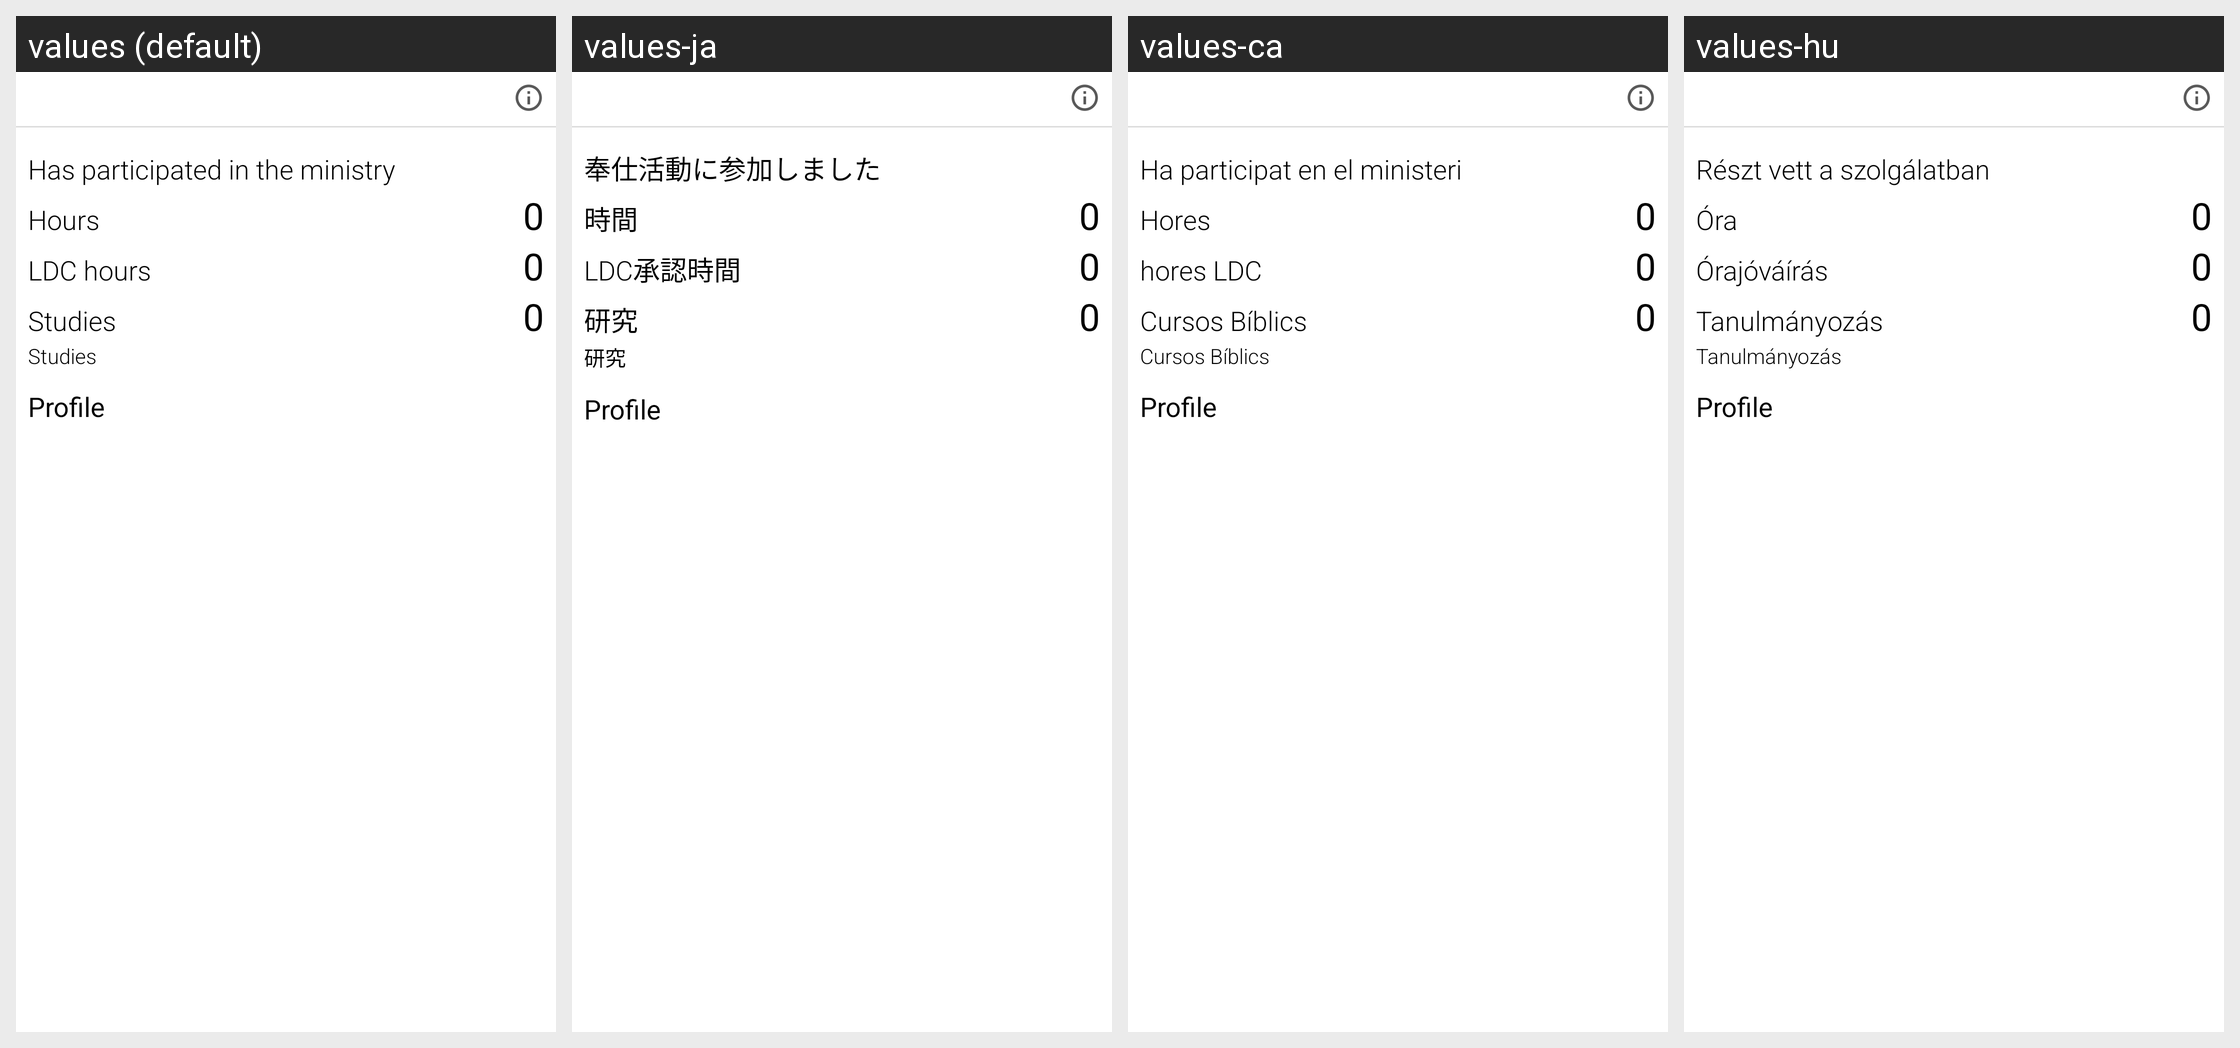

Locale-by-locale string values for the Android screen shown in this grid:
Android screen res/layout/card_monthreport_compact.xml rendered under 4 locales, left to right: values (default), values-ja, values-ca, values-hu. Device: Nexus 5 (rendered at 1080×1920; each locale shown at half size, 540×960, under a caption strip naming it); theme MinistryAssistantTheme.
Other locales in the repository, not shown: values-af, values-am, values-ar, values-be, values-bg, values-cs, values-cy, values-da, values-de, values-el, values-en-rGB, values-es, values-es-rUS, values-et, values-eu, values-fa, values-fi, values-fr, values-fr-rCA, values-hi, values-hr, values-ht, values-in, values-it, values-iw, values-ka, values-ko, values-ln, values-lt, values-lv, values-mg, values-mk, values-ms, values-my, values-nb, values-nl, values-no, values-pl, values-pt, values-pt-rBR, values-pt-rPT, values-rmo, values-ro, values-rom, values-ru, values-rw, values-sk, values-sl, values-sq, values-sr, values-sv, values-sw, values-te, values-th, values-tl, values-tr, values-uk, values-vi, values-zh-rCN, values-zh-rHK, values-zh-rTW, values-zu.
Strings drawn on this screen, with the default value and each locale's value (text and hints the layout hard-codes, and strings that could not be matched under every locale, appear in the picture but are not listed):

has_done_ministry
  values: Has participated in the ministry
  values-ja: 奉仕活動に参加しました
  values-ca: Ha participat en el ministeri
  values-hu: Részt vett a szolgálatban

strHoursBig
  values: Hours
  values-ja: 時間
  values-ca: Hores
  values-hu: Óra

strRBCHours
  values: LDC hours
  values-ja: LDC承認時間
  values-ca: hores LDC
  values-hu: Órajóváírás

strStudiesBig
  values: Studies
  values-ja: 研究
  values-ca: Cursos Bíblics
  values-hu: Tanulmányozás
